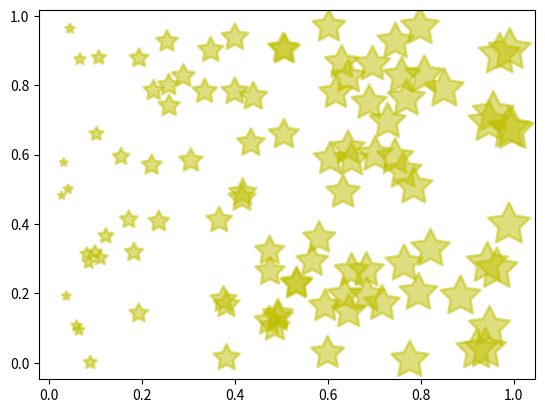

Write the Python code that produced this figure.
import numpy as np
import matplotlib.pyplot as plt
fig = plt.figure(4)          #添加一个窗口
ax =fig.add_subplot(1,1,1)   #在窗口上添加一个子图
x=np.random.random(100)      #产生随机数组
y=np.random.random(100)      #产生随机数组
ax.scatter(x,y,s=x*1000,c='y',marker=(5,1),alpha=0.5,lw=2,facecolors='none')  #x横坐标，y纵坐标，s图像大小，c颜色，marker图片，lw图像边框宽度
plt.show()  #所有窗口运行
